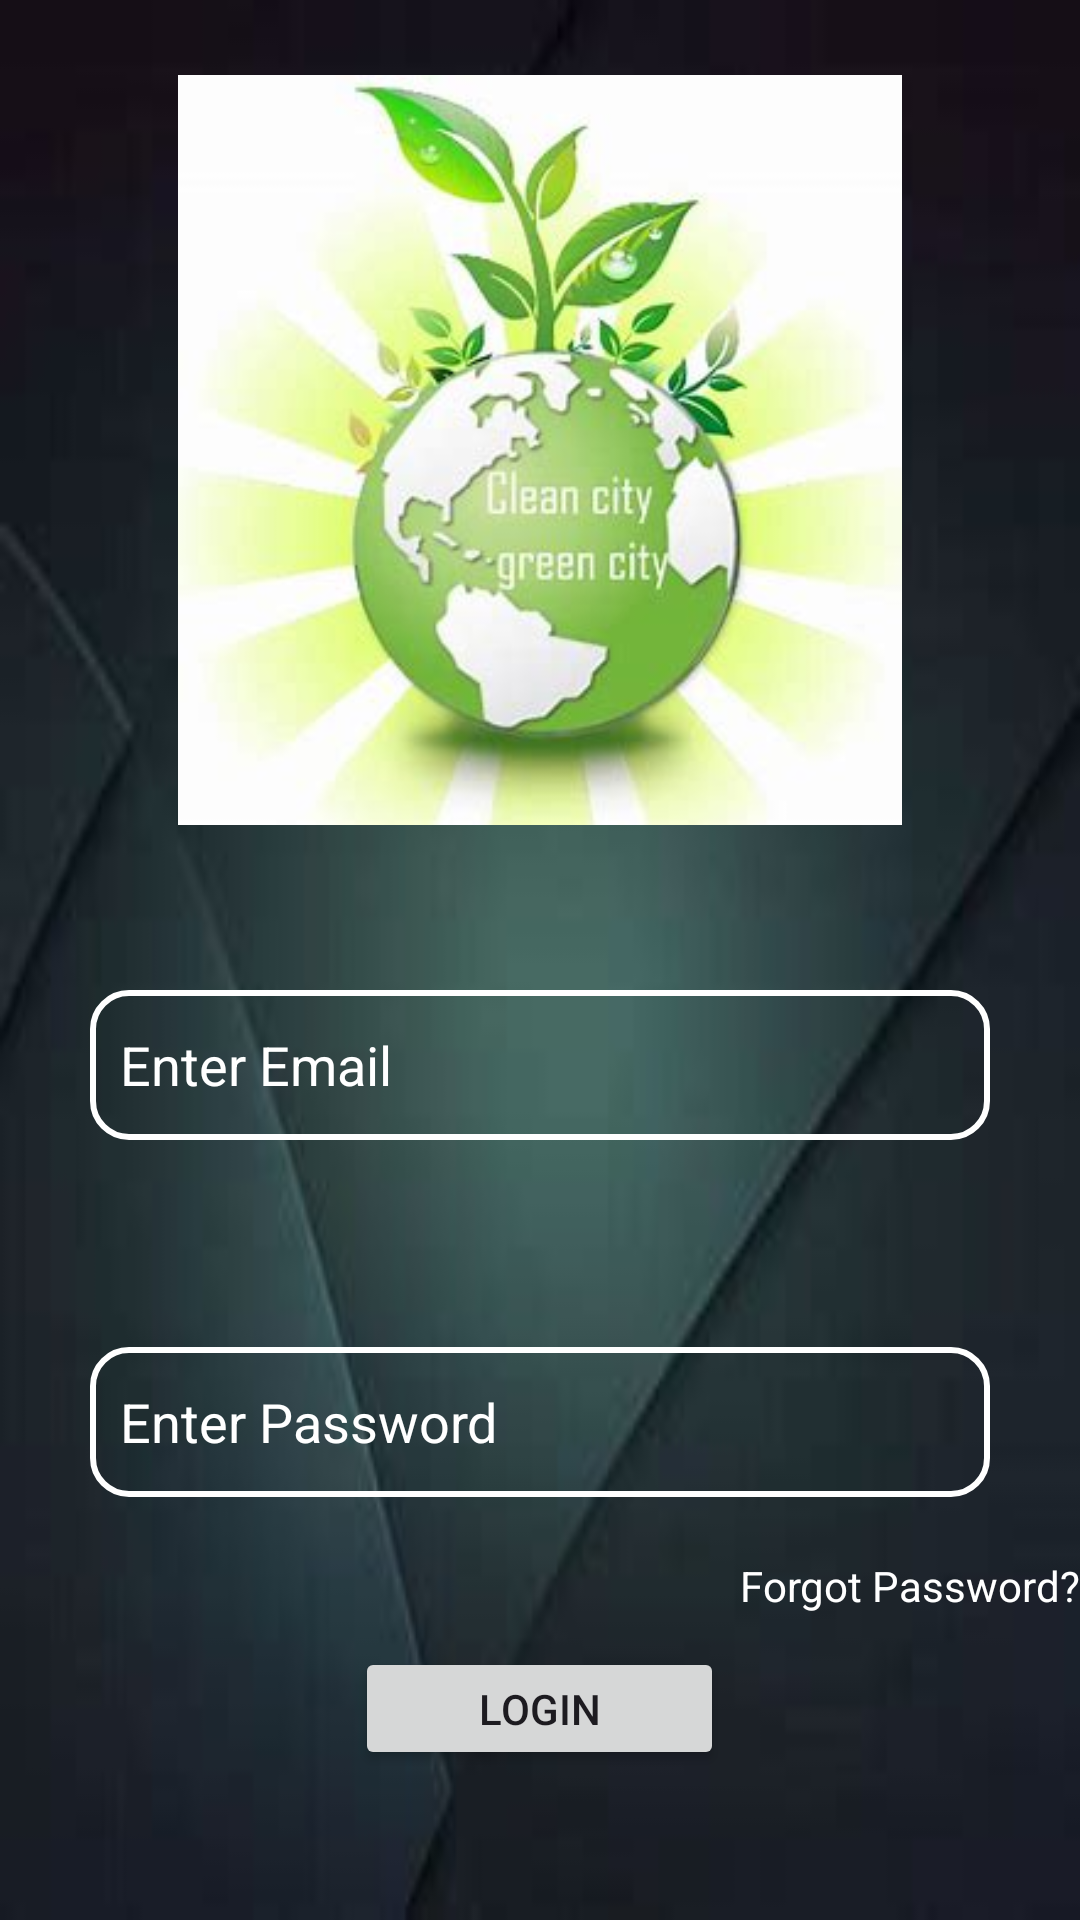

The Android layout XML behind this screen, and the referenced resources:
<!-- AndroidManifest.xml: application theme Theme.GarbageCollection -->
<!-- res/layout/activity_login.xml -->
<RelativeLayout xmlns:android="http://schemas.android.com/apk/res/android"
    xmlns:tools="http://schemas.android.com/tools"
    android:layout_width="match_parent"
    android:layout_height="match_parent"
    android:background="@drawable/img_1"
    tools:context=".Login">

    <ImageView
        android:id="@+id/imageView"
        android:layout_width="250dp"
        android:layout_height="250dp"
        android:layout_centerHorizontal="true"
        android:layout_margin="25dp"
        android:src="@drawable/logo"
        tools:layout_editor_absoluteX="5dp"
        tools:layout_editor_absoluteY="68dp" />

    <EditText
        android:id="@+id/login_page_email"
        android:layout_width="match_parent"
        android:background="@drawable/edittext_background"
        android:drawableStart="@drawable/baseline_mail_outline_24"
        android:drawablePadding="8dp"
        android:layout_height="50dp"
        android:layout_below="@id/imageView"
        android:layout_marginStart="30dp"
        android:paddingStart="30px"
        android:inputType="textEmailAddress"
        android:layout_marginTop="30dp"
        android:textColorHint="@color/white"
        android:layout_marginEnd="30dp"
        android:textColor="@color/white"
        android:hint="Enter Email"
        />

    <TextView
        android:layout_width="wrap_content"
        android:layout_height="wrap_content"
        android:textColor="#FF7276"
        android:id="@+id/errorusername"
        android:layout_below="@id/login_page_email"
        android:layout_marginStart="30dp"
        android:layout_marginBottom="20dp"/>


    <EditText
        android:id="@+id/login_page_password"
        android:textColor="@color/white"
        android:background="@drawable/edittext_background"
        android:layout_width="match_parent"
        android:layout_height="50dp"
        android:layout_below="@id/errorusername"
        android:drawableStart="@drawable/baseline_lock_24"
        android:drawablePadding="8dp"
        android:paddingStart="30px"
        android:textColorHint="@color/white"
        android:layout_marginStart="30dp"
        android:layout_marginTop="30dp"
        android:layout_marginEnd="30dp"
        android:inputType="textPassword"
        android:hint="Enter Password" />


    <TextView
        android:layout_width="wrap_content"
        android:layout_height="wrap_content"
        android:textColor="#FF7276"
        android:id="@+id/errorpassword"
        android:layout_below="@id/login_page_password"
        android:layout_marginStart="30dp"
        android:layout_marginBottom="20dp"/>

    <TextView
        android:layout_width="wrap_content"
        android:layout_height="wrap_content"
        android:text="Forgot Password?"
        android:textColor="@color/white"
        android:id="@+id/forgotpassword"
        android:layout_alignParentRight="true"
        android:layout_below="@+id/login_page_password"
        android:layout_marginTop="20dp"
        android:clickable="true">

    </TextView>

    <Button
        android:id="@+id/button_login"
        android:layout_width="wrap_content"
        android:layout_height="wrap_content"
        android:text="Login"
        android:layout_margin="50dp"
        android:hint="Enter Password"
        android:layout_below="@id/login_page_password"
        android:layout_centerInParent="true"/>

    <TextView
        android:id="@+id/textview"
        android:layout_width="wrap_content"
        android:textColor="@color/white"
        android:layout_height="wrap_content"
        android:text="Don't Have an Account?"
        android:layout_marginLeft="30dp"
        android:textSize="20dp"
        android:layout_below="@id/button_login"/>

    <Button
        android:id="@+id/button_register"
        android:layout_width="wrap_content"
        android:layout_height="wrap_content"
        android:layout_below="@+id/button_login"
        android:layout_marginLeft="10dp"
        android:layout_marginTop="-10dp"
        android:layout_toRightOf="@+id/textview"
        android:text="Create Account" />


</RelativeLayout>
<!-- resources referenced by this layout -->
<resources>
  <!-- drawable edittext_background (drawable) -->
  <shape xmlns:android="http://schemas.android.com/apk/res/android"
      android:shape="rectangle">
      <corners android:radius="12dp" />
      <solid android:color="@android:color/transparent" />
      <stroke
          android:width="2dp"
      android:color="#FFFFFF"/>
  
  
  
      
  </shape>
  <!-- drawable img_1: png bitmap (drawable, 41129 bytes) -->
  <!-- drawable logo: png bitmap (drawable, 132813 bytes) -->
  <style name="Theme.GarbageCollection" parent="Base.Theme.GarbageCollection" />
  <style name="Base.Theme.GarbageCollection" parent="Theme.Material3.DayNight.NoActionBar">
          
          
      </style>
  <!-- not gathered from this repository: default colours our renderer supplied (Android Studio template values) -->
  <color name="white">#FFFFFFFF</color>
</resources>
